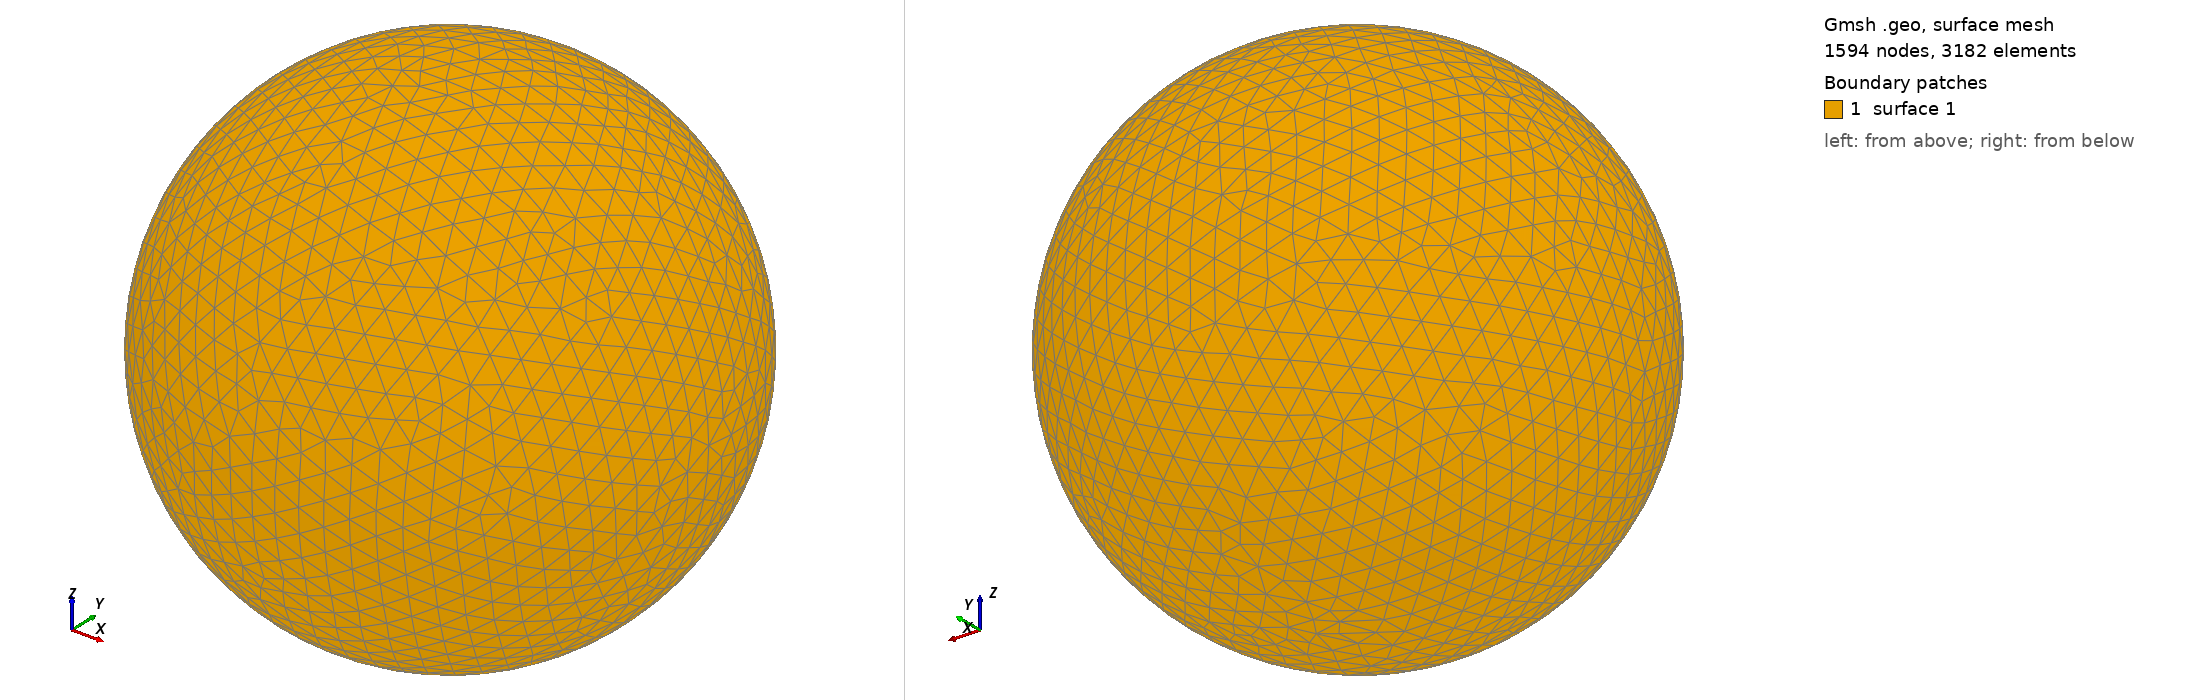

Gmsh geometry script, surface-meshed: 1594 nodes, 3182 surface elements. Boundary patches (legend numbers): 1 surface 1. Left view from above one corner, right view from below the opposite corner. The script declares no physical surfaces, so the legend lists its geometric surfaces. The drawing asked Gmsh for element sizes between 1% and 20% of the model's largest extent; the script's own settings can give other sizes.

=== shot2877.geo (drawn) ===
SetFactory("OpenCASCADE");
Point(1) = {0,0,0,0};
Sphere(1) = {0,0,0,0.88840000};
MeshSize{ PointsOf{ Surface{:}; } } = 0.088840000;
Mesh.ElementOrder=1;
Mesh.Format=39;
